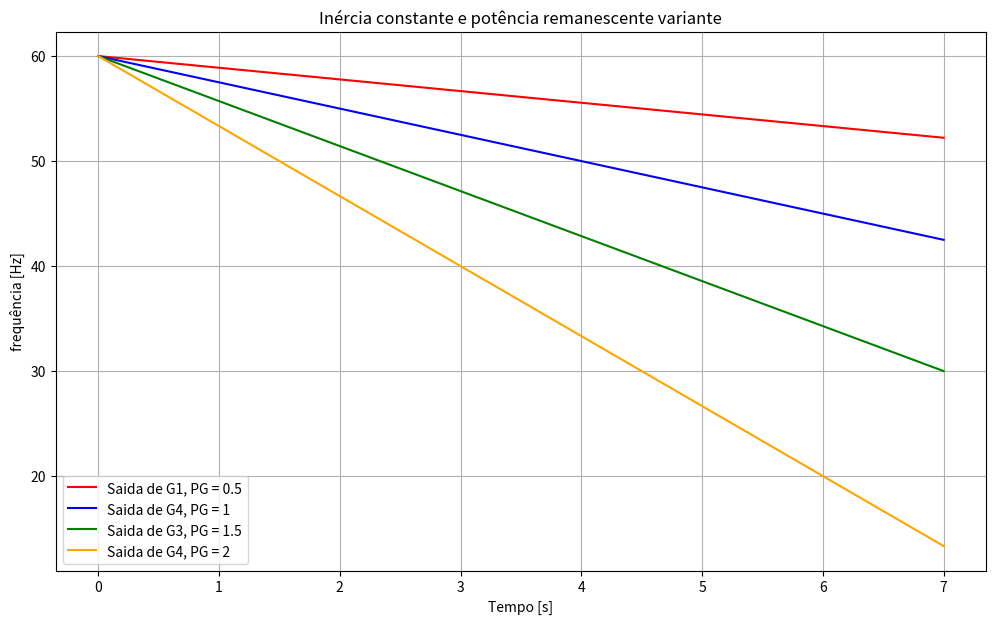
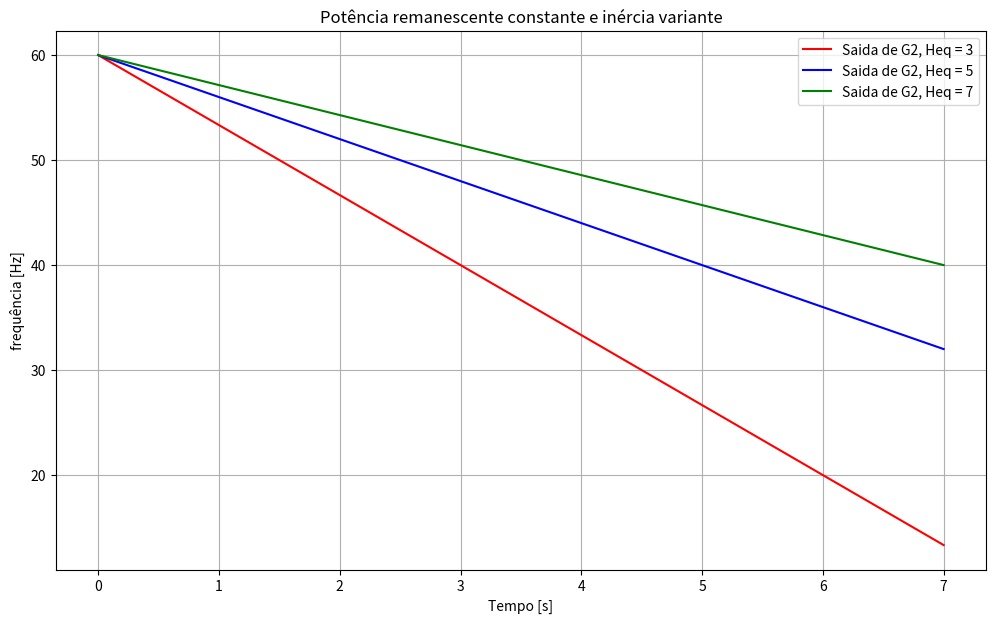
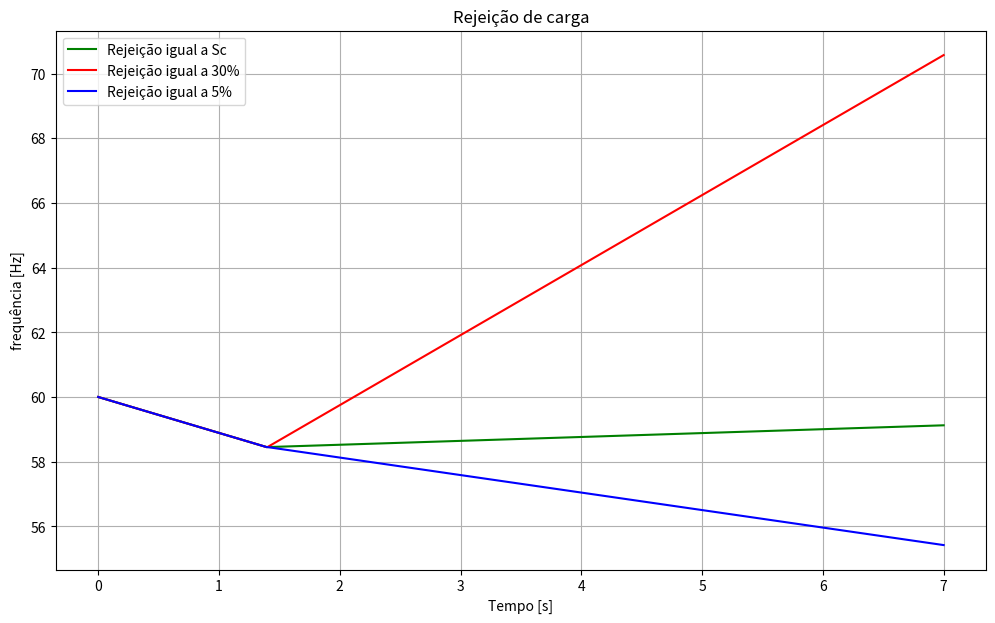

Recreate these plots in Python, in order.
import numpy as np
import matplotlib.pyplot as plt

def f_equation(f0, H, Pa):
    t = np.linspace(0,7,1000)
    f = f0 + (f0/(2*H))*Pa*t
    return f, t

def P_acelerante(P_gerada_total, P_carga, P_retirada):
    Pgr = P_gerada_total-P_retirada
    Pa = (Pgr - P_carga)/Pgr
    return Pa

# Variáveis gerais 2 e 3
PG1, PG2, PG3, PG4 = 0.5, 2, 1.5, 1

#-----------------------------------Número 2-----------------------------------#
# Mantendo a inércia constante e variando a potência gerada remanescente       #
#------------------------------------------------------------------------------#
plt.figure(figsize=(12,7))
Heq, f0, PL, Pg = 3, 60, 5, 5

# caso A1 Saida de G1
Pa = P_acelerante(Pg, PL, PG1)
f, t = f_equation(f0, Heq, Pa)
plt.plot(t, f, color='red', label='Saida de G1, PG = '+str(PG1))

# caso B1 Saida de G4
Pa = P_acelerante(Pg, PL, PG4)
f, t = f_equation(f0, Heq, Pa)
plt.plot(t, f, color='blue', label='Saida de G4, PG = '+str(PG4))

# caso C1 Saida de G3
Pa = P_acelerante(Pg, PL, PG3)
f, t = f_equation(f0, Heq, Pa)
plt.plot(t, f, color='green', label='Saida de G3, PG = '+str(PG3))

# caso D1 Saida de G2
Pa = P_acelerante(Pg, PL, PG2)
f, t = f_equation(f0, Heq, Pa)
plt.plot(t, f, color='orange', label='Saida de G4, PG = '+str(PG2))

plt.title('Inércia constante e potência remanescente variante')
plt.xlabel('Tempo [s]')
plt.ylabel('frequência [Hz]')
plt.grid(True)
plt.legend()
plt.savefig('Exercicio 2')
plt.show()

#-----------------------------------Número 3-----------------------------------#
# Mantendo a potência gerada remanescente e variando a inércia                 #
#------------------------------------------------------------------------------#
plt.figure(figsize=(12,7))
H1, H2, H3, P_retirada = 3, 5, 7, PG2

# caso A2 Saida de G2 Heq = 3
Pa = P_acelerante(Pg, PL, P_retirada)
f, t = f_equation(f0, H1, Pa)
plt.plot(t, f, color='red', label='Saida de G2, Heq = '+str(H1))

# caso B2 Saida de G2 Heq = 5
Pa = P_acelerante(Pg, PL, P_retirada)
f, t = f_equation(f0, H2, Pa)
plt.plot(t, f, color='blue', label='Saida de G2, Heq = '+str(H2))

# caso C2 Saida de G2 Heq = 7
Pa = P_acelerante(Pg, PL, P_retirada)
f, t = f_equation(f0, H3, Pa)
plt.plot(t, f, color='green', label='Saida de G2, Heq = '+str(H3))

plt.title('Potência remanescente constante e inércia variante')
plt.xlabel('Tempo [s]')
plt.ylabel('frequência [Hz]')
plt.grid(True)
plt.legend()
plt.savefig('Exercicio 3')
plt.show()

#-----------------------------------Número 4-----------------------------------#
# Rejeição de carga                                                            #
#------------------------------------------------------------------------------#
# Variáveis gerais
plt.figure(figsize=(12,7))
PG1, PG2, Heq, P_retirada, PL = 0.5, 4.5, 3, 0.5, 5
Pa = P_acelerante(Pg, PL, P_retirada)
Sc = -Pa

# Antes da rejeição
f, t = f_equation(f0, Heq, Pa)
t_ = np.where(t>=1.4)[0][0]
f = f[0:t_]

# caso 1 Rejeição igual a Sc
PL_ = PL - Sc*PL
Pa_ = P_acelerante(Pg, PL_, P_retirada)
f_, t = f_equation(f[-1], Heq, Pa_)
f_ = f_[0:len(t)-t_]
f_ = np.append(f, f_)
plt.plot(t, f_, color='green', label='Rejeição igual a Sc')

# caso 2 Rejeição igual a 30%
PL_ = PL - 0.3*PL
Pa_ = P_acelerante(Pg, PL_, P_retirada)
f_, t = f_equation(f[-1], Heq, Pa_)
f_ = f_[0:len(t)-t_]
f_ = np.append(f, f_)
plt.plot(t, f_, color='red', label='Rejeição igual a 30%')

# caso 3 Rejeição igual a 5%
PL_ = PL - 0.05*PL
Pa_ = P_acelerante(Pg, PL_, P_retirada)
f_, t = f_equation(f[-1], Heq, Pa_)
f_ = f_[0:len(t)-t_]
f_ = np.append(f, f_)
plt.plot(t, f_, color='blue', label='Rejeição igual a 5%')

plt.title('Rejeição de carga')
plt.xlabel('Tempo [s]')
plt.ylabel('frequência [Hz]')
plt.grid(True)
plt.legend()
plt.savefig('Exercicio 4')
plt.show()
